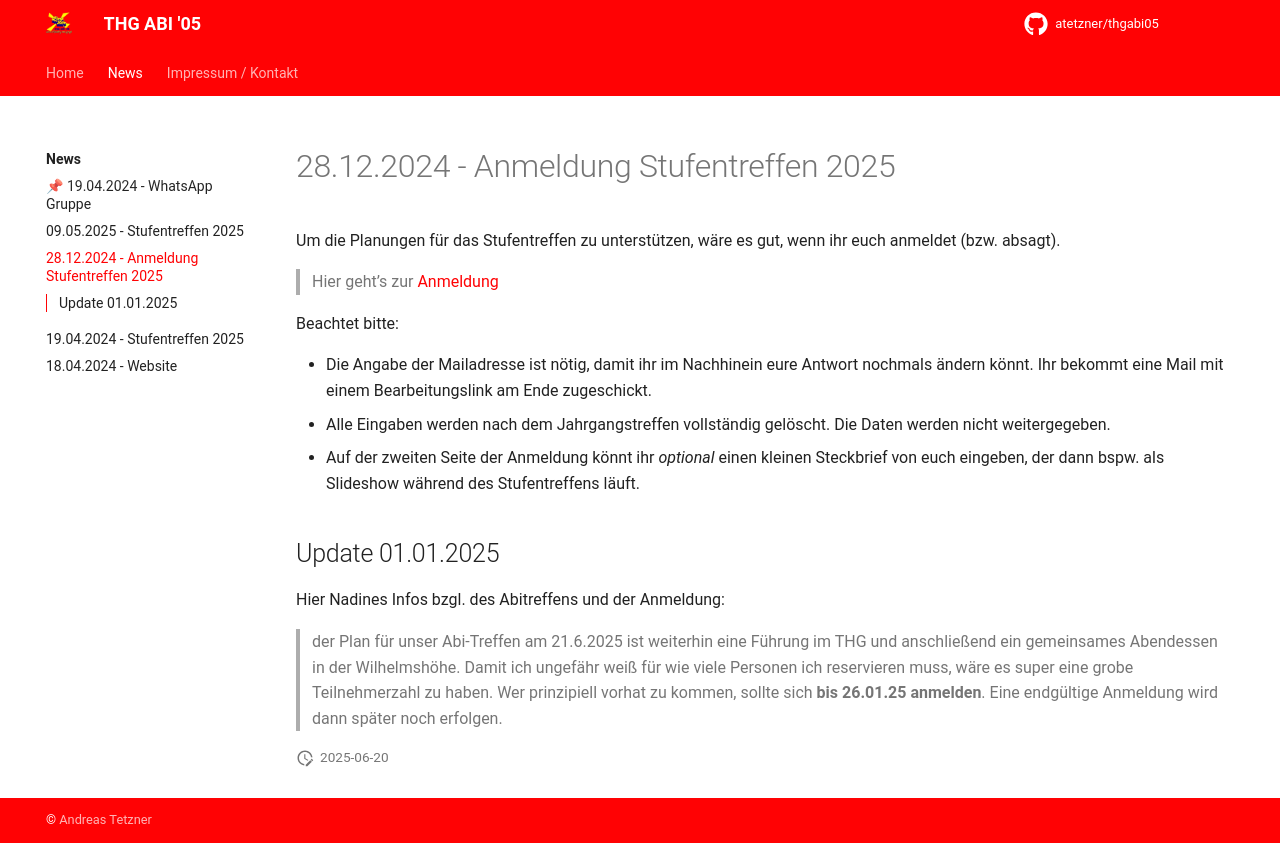

repository: atetzner/thgabi05 · page: news/2024-12-28_anmeldung_stufentreffen/index.html · generator: mkdocs

# 28.12.2024 - Anmeldung Stufentreffen 2025

Um die Planungen für das Stufentreffen zu unterstützen, wäre es gut, wenn ihr euch anmeldet (bzw. absagt). 

> Hier geht's zur [Anmeldung](https://docs.google.com/forms/d/e/1FAIpQLSeqCJ52vib0CYD7f_HYNVTz-RljcG2T1MtUTQRqhoyo-aRJZg/viewform?usp=header)

Beachtet bitte:

* Die Angabe der Mailadresse ist nötig, damit ihr im Nachhinein eure Antwort nochmals ändern könnt. Ihr bekommt eine Mail mit einem Bearbeitungslink am Ende zugeschickt.
* Alle Eingaben werden nach dem Jahrgangstreffen vollständig gelöscht. Die Daten werden nicht weitergegeben.
* Auf der zweiten Seite der Anmeldung könnt ihr *optional* einen kleinen Steckbrief von euch eingeben, der dann bspw. als Slideshow während des Stufentreffens läuft.

## Update 01.01.2025
Hier Nadines Infos bzgl. des Abitreffens und der Anmeldung:

> der Plan für unser Abi-Treffen am 21.6.2025 ist weiterhin eine Führung im THG und anschließend ein gemeinsames Abendessen in der Wilhelmshöhe. Damit ich ungefähr weiß für wie viele Personen ich reservieren muss, wäre es super eine grobe Teilnehmerzahl zu haben. Wer prinzipiell vorhat zu kommen, sollte sich **bis 26.01.25 anmelden**. Eine endgültige Anmeldung wird dann später noch erfolgen.
